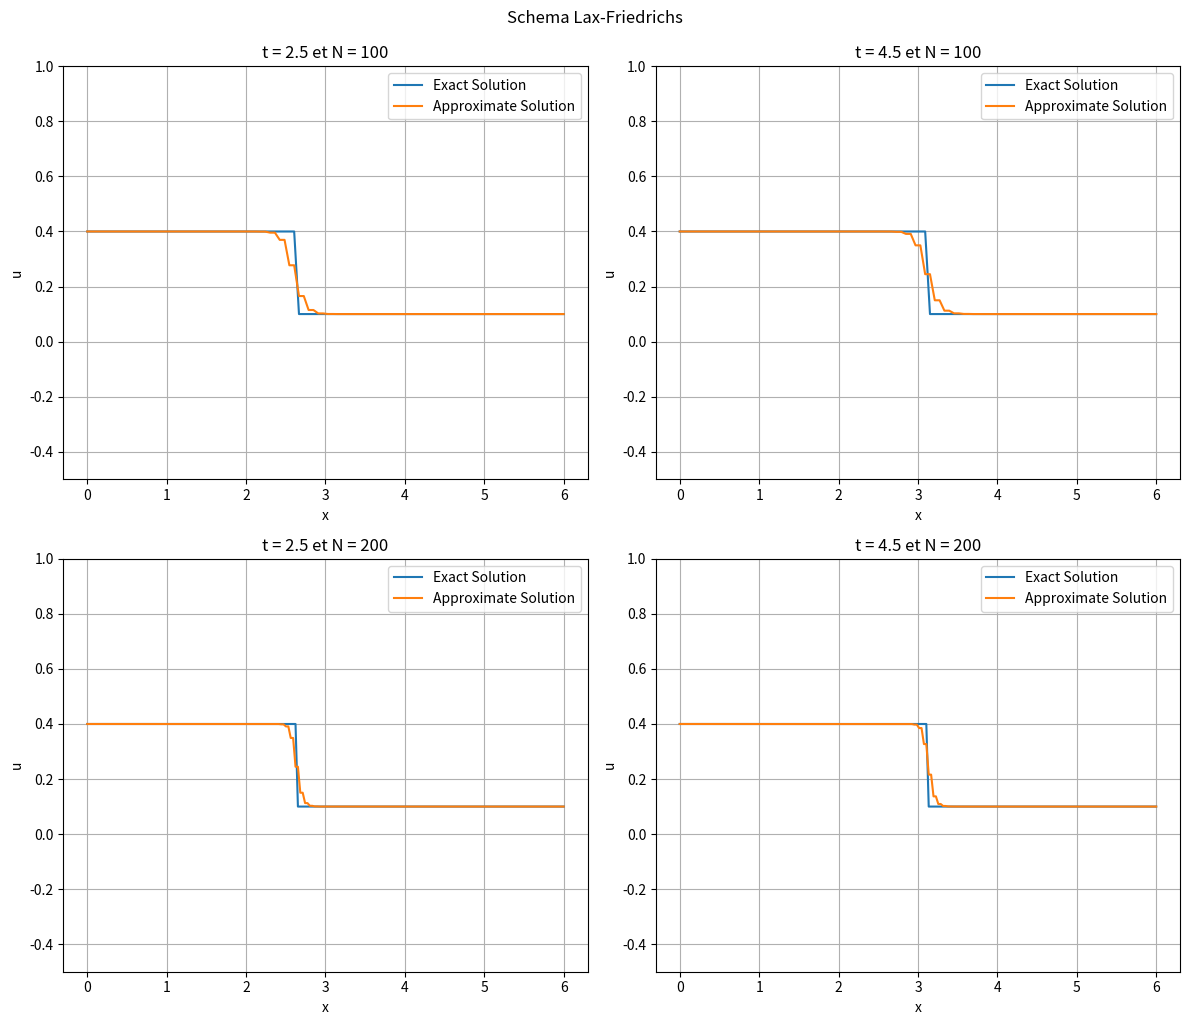

Generate this figure with matplotlib:
import numpy as np
import matplotlib.pyplot as plt
import warnings
warnings.filterwarnings("ignore")


def u_0(x):
    if  x < 2:
        return 0.4
    else:
        return 0.1
      
def F(u):
    return (u**2)/2
  
def u_exact(x, t):
    if ((x-2)/t) < 0.25:
        return 0.4
    else:
        return 0.1
      
L = 6
N = 100
CFL = 0.8
dx = L/(N-1)

x = np.linspace(0, L, N)

u0 = np.zeros(N)

for i in range(N):
    u0[i] = u_0(x[i])
    
u = u0.copy()
un = np.zeros(N)

t = 0

t1 = 2.5
t2 = 4.5

fig, axs = plt.subplots(2, 2, figsize=(12, 10))

# Plot for t = t1
while t <= t1:
    dt = (CFL*dx)/(max(np.abs(u)))
    un = u.copy()
    for j in range(1, N-1):
        u[j] = 0.5*(un[j+1]+un[j-1]) - (dt/(2*dx))*(F(un[j+1])-F(un[j-1]))
    u[0] = u[1]
    u[-1] = u[-2]
    
    t += dt
    
u_exacte = [u_exact(y, t1) for y in x]

_=axs[0, 0].plot(x, u_exacte, label='Exact Solution')
_=axs[0, 0].plot(x, u, label='Approximate Solution')
_=axs[0, 0].set_xlabel('x')
_=axs[0, 0].set_ylabel('u')
_=axs[0, 0].set_title(f't = {t1} et N = {N}')
_=axs[0, 0].legend()
_=axs[0, 0].set_ylim(-.5, 1)
_=axs[0, 0].grid(True)

# Plot for t = t2
t = 0
u = u0.copy()

while t <= t2:
    dt = (CFL*dx)/(max(np.abs(u)))
    un = u.copy()
    for j in range(1, N-1):
        u[j] = 0.5*(un[j+1]+un[j-1]) - (dt/(2*dx))*(F(un[j+1])-F(un[j-1]))
    u[0] = u[1]
    u[-1] = u[-2]
    
    t += dt
    
u_exacte = [u_exact(y, t2) for y in x]

_=axs[0, 1].plot(x, u_exacte, label='Exact Solution')
_=axs[0, 1].plot(x, u, label='Approximate Solution')
_=axs[0, 1].set_xlabel('x')
_=axs[0, 1].set_ylabel('u')
_=axs[0, 1].set_title(f't = {t2} et N = {N}')
_=axs[0, 1].legend()
_=axs[0, 1].set_ylim(-.5, 1)
_=axs[0, 1].grid(True)

# Plot for t = t1 with N=200
N = 200
dx = L/(N-1)

x = np.linspace(0, L, N)

u0 = np.zeros(N)

for i in range(N):
    u0[i] = u_0(x[i])
    
u = u0.copy()
un = np.zeros(N)

t = 0

while t <= t1:
    dt = (CFL*dx)/(max(abs(u)))
    un = u.copy()
    for j in range(1, N-1):
        u[j] = 0.5*(un[j+1]+un[j-1]) - (dt/(2*dx))*(F(un[j+1])-F(un[j-1]))
    u[0] = u[1]
    u[-1] = u[-2]
    
    t += dt
    
u_exacte = [u_exact(y, t1) for y in x]

_=axs[1, 0].plot(x, u_exacte, label='Exact Solution')
_=axs[1, 0].plot(x, u, label='Approximate Solution')
_=axs[1, 0].set_xlabel('x')
_=axs[1, 0].set_ylabel('u')
_=axs[1, 0].set_title(f't = {t1} et N = {N}')
_=axs[1, 0].legend()
_=axs[1, 0].set_ylim(-.5, 1)
_=axs[1, 0].grid(True)

# Plot for t = t2 with N=200
t = 0
u = u0.copy()

while t <= t2:
    dt = (CFL*dx)/(max(abs(u)))
    un = u.copy()
    for j in range(1, N-1):
        u[j] = 0.5*(un[j+1]+un[j-1]) - (dt/(2*dx))*(F(un[j+1])-F(un[j-1]))
    u[0] = u[1]
    u[-1] = u[-2]
    
    t += dt
    
u_exacte = [u_exact(y, t2) for y in x]

_=axs[1, 1].plot(x, u_exacte, label='Exact Solution')
_=axs[1, 1].plot(x, u, label='Approximate Solution')
_=axs[1, 1].set_xlabel('x')
_=axs[1, 1].set_ylabel('u')
_=axs[1, 1].set_title(f't = {t2} et N = {N}')
_=axs[1, 1].legend()
_=axs[1, 1].set_ylim(-.5, 1)
_=axs[1, 1].grid(True)

_=plt.tight_layout()
_=plt.suptitle("Schema Lax-Friedrichs", y=1.02)
plt.show()
